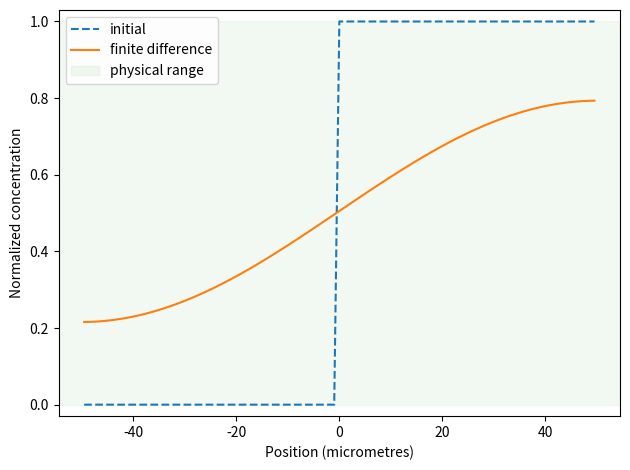

The matplotlib source for this figure:
"""Explore stable and unstable explicit solutions of Fick's second law."""

# Requires: python -m pip install numpy matplotlib
import numpy as np
import matplotlib.pyplot as plt


# Physical domain and constant diffusivity
L = 100e-6  # m
D = 1e-12  # m^2 s^-1
NODES = 101
dx = L / NODES
x = -L / 2 + (np.arange(NODES) + 0.5) * dx

# Step initial condition: low concentration | high concentration
concentration = np.where(x < 0.0, 0.0, 1.0)
initial_concentration = concentration.copy()

# Explicit stability: Fo = D*dt/dx^2 must not exceed 1/2 in 1D.
# Change this to 0.55 and rerun to reveal numerical instability.
FOURIER = 0.45
dt = FOURIER * dx**2 / D
TARGET_TAU = 0.08  # tau = D*t/L^2
target_time = TARGET_TAU * L**2 / D
elapsed = 0.0
iterations = 0
diverged = False
PLOT_MIN, PLOT_MAX = -2.0, 3.0

while elapsed < target_time:
    step_dt = min(dt, target_time - elapsed)
    # Face fluxes. The two boundary faces remain zero (no flux).
    flux = np.zeros(NODES + 1)
    flux[1:NODES] = -D * np.diff(concentration) / dx

    # Conservative balance: what leaves one cell enters the next.
    concentration -= (step_dt / dx) * (flux[1:] - flux[:-1])
    elapsed += step_dt
    iterations += 1

    if (
        not np.all(np.isfinite(concentration))
        or concentration.min() < PLOT_MIN
        or concentration.max() > PLOT_MAX
    ):
        diverged = True
        break

print(f"Fo = {FOURIER:.2f}")
print("Predicted behavior:", "stable" if FOURIER <= 0.5 else "unstable")
print(
    "Mass retained = "
    f"{concentration.sum() / initial_concentration.sum():.12f}"
)
print(
    "Concentration range = "
    f"[{concentration.min():.4f}, {concentration.max():.4f}]"
)
if diverged:
    print(f"Stopped after {iterations} increments: nonphysical oscillations left the plot range.")

plt.plot(x * 1e6, initial_concentration, "--", label="initial")
plt.plot(x * 1e6, concentration, label="finite difference")
plt.xlabel("Position (micrometres)")
plt.ylabel("Normalized concentration")
plt.axhspan(0, 1, color="tab:green", alpha=0.06, label="physical range")
plt.ylim((PLOT_MIN, PLOT_MAX) if FOURIER > 0.5 else (-0.03, 1.03))
plt.legend()
plt.tight_layout()
plt.show()
